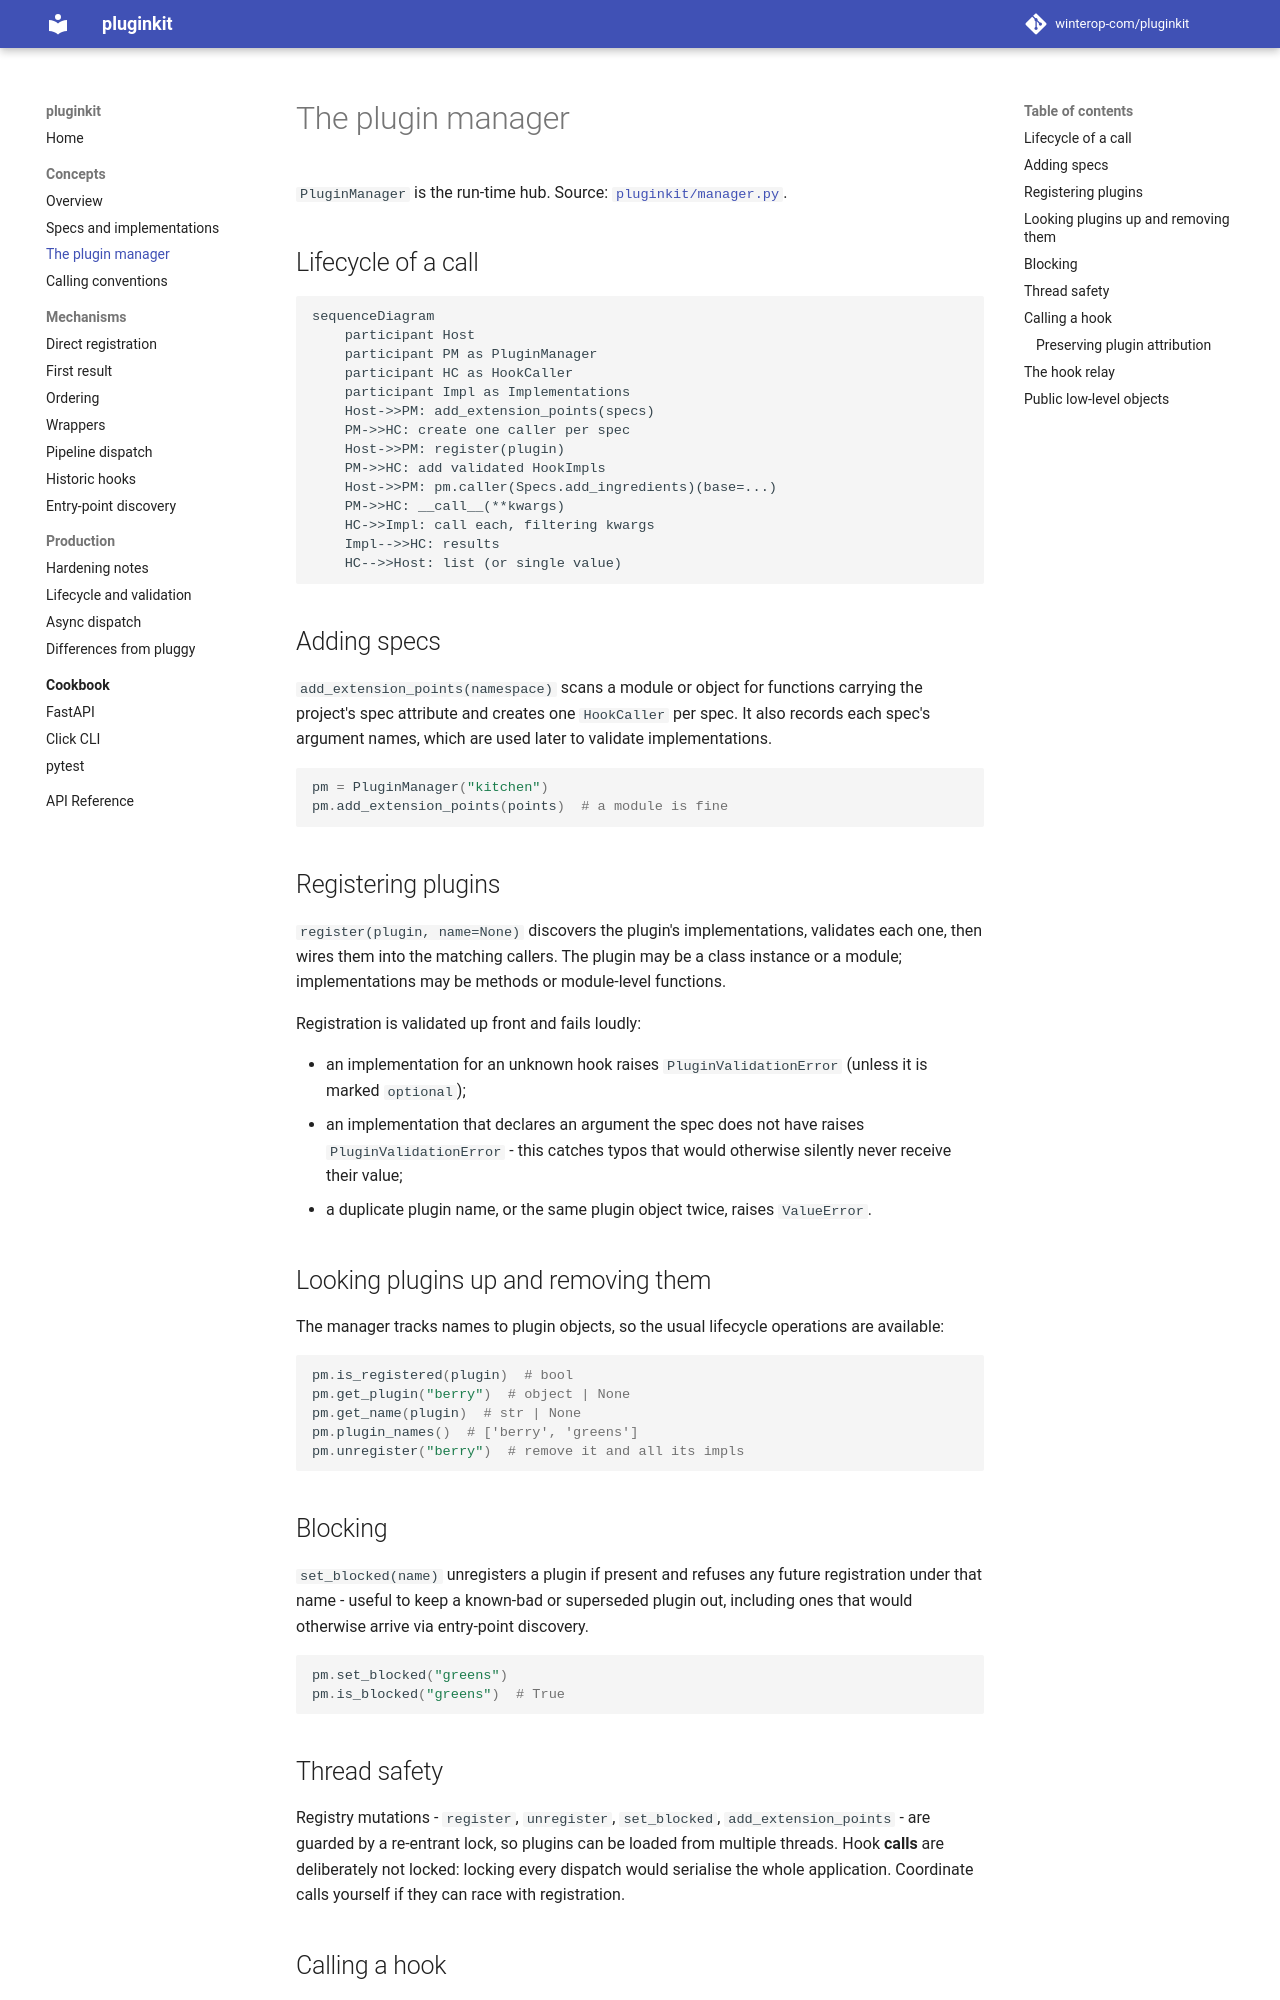

repository: winterop-com/pluginkit · page: concepts/plugin-manager/index.html · generator: mkdocs

# The plugin manager

`PluginManager` is the run-time hub. Source:
[`pluginkit/manager.py`](../api-reference.md#manager).

## Lifecycle of a call

```mermaid
sequenceDiagram
    participant Host
    participant PM as PluginManager
    participant HC as HookCaller
    participant Impl as Implementations
    Host->>PM: add_extension_points(specs)
    PM->>HC: create one caller per spec
    Host->>PM: register(plugin)
    PM->>HC: add validated HookImpls
    Host->>PM: pm.caller(Specs.add_ingredients)(base=...)
    PM->>HC: __call__(**kwargs)
    HC->>Impl: call each, filtering kwargs
    Impl-->>HC: results
    HC-->>Host: list (or single value)
```

## Adding specs

`add_extension_points(namespace)` scans a module or object for functions carrying the
project's spec attribute and creates one `HookCaller` per spec. It also records
each spec's argument names, which are used later to validate implementations.

```python
pm = PluginManager("kitchen")
pm.add_extension_points(points)  # a module is fine
```

## Registering plugins

`register(plugin, name=None)` discovers the plugin's implementations, validates
each one, then wires them into the matching callers. The plugin may be a class
instance or a module; implementations may be methods or module-level functions.

Registration is validated up front and fails loudly:

- an implementation for an unknown hook raises `PluginValidationError`
  (unless it is marked `optional`);
- an implementation that declares an argument the spec does not have raises
  `PluginValidationError` - this catches typos that would otherwise silently
  never receive their value;
- a duplicate plugin name, or the same plugin object twice, raises `ValueError`.

## Looking plugins up and removing them

The manager tracks names to plugin objects, so the usual lifecycle operations are
available:

```python
pm.is_registered(plugin)  # bool
pm.get_plugin("berry")  # object | None
pm.get_name(plugin)  # str | None
pm.plugin_names()  # ['berry', 'greens']
pm.unregister("berry")  # remove it and all its impls
```

## Blocking

`set_blocked(name)` unregisters a plugin if present and refuses any future
registration under that name - useful to keep a known-bad or superseded plugin
out, including ones that would otherwise arrive via entry-point discovery.

```python
pm.set_blocked("greens")
pm.is_blocked("greens")  # True
```

## Thread safety

Registry mutations - `register`, `unregister`, `set_blocked`, `add_extension_points` -
are guarded by a re-entrant lock, so plugins can be loaded from multiple threads.
Hook **calls** are deliberately not locked: locking every dispatch would serialise
the whole application. Coordinate calls yourself if they can race with
registration.
